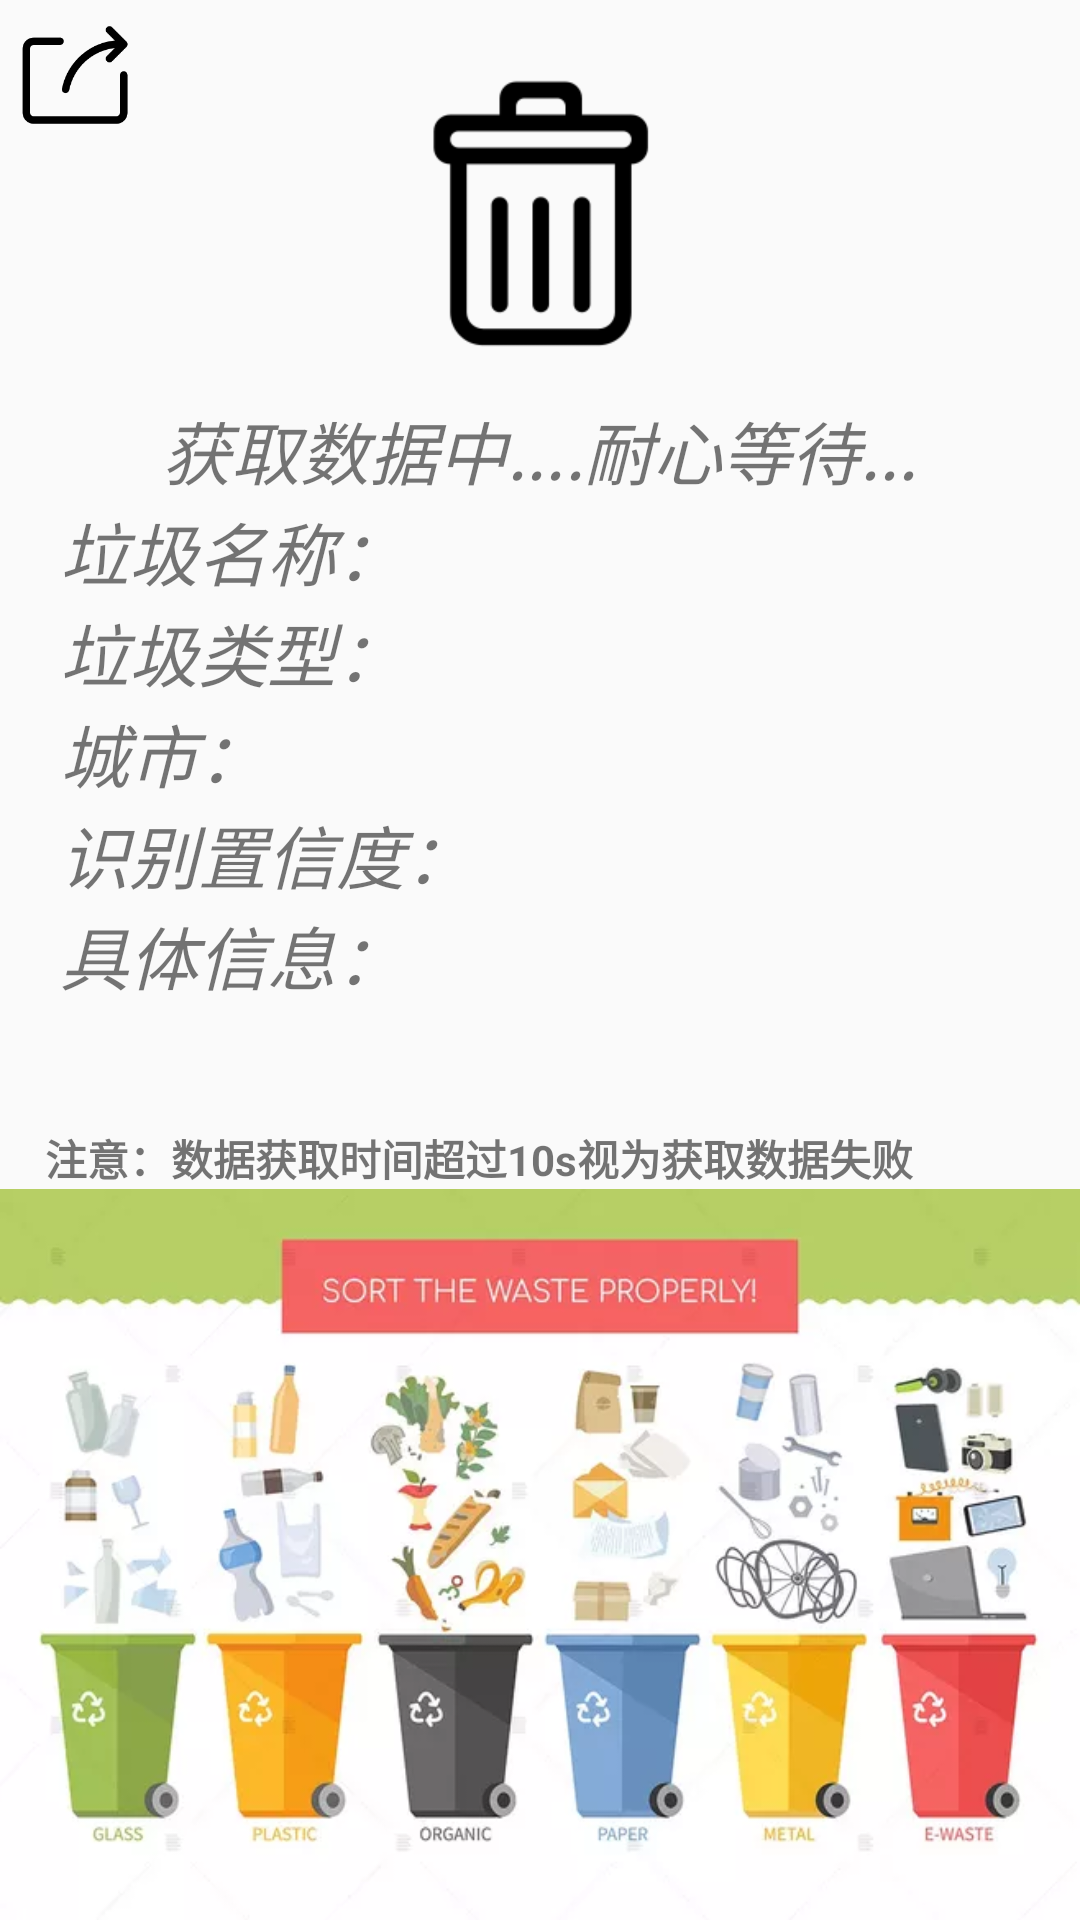

This screen was rendered from an Android layout file. Write that file and the resources it references.
<!-- AndroidManifest.xml: application theme AppTheme -->
<!-- res/layout/activity_show_garbage_detail.xml -->
<?xml version="1.0" encoding="utf-8"?>
<RelativeLayout
    android:id="@+id/garbage_detail_layout"
    xmlns:android="http://schemas.android.com/apk/res/android"
    xmlns:tools="http://schemas.android.com/tools"
    android:layout_width="match_parent"
    android:layout_height="match_parent"
    tools:context=".ShowGarbageDetailActivity">


    <ImageView
        android:id="@+id/detail_sure"
        android:layout_width="50dp"
        android:layout_height="50dp"
        android:padding="5dp"
        android:src="@mipmap/sure"
        android:layout_alignParentRight="true"
        />

    <ImageView
        android:id="@+id/detail_share"
        android:layout_width="50dp"
        android:layout_height="50dp"
        android:padding="5dp"
        android:src="@mipmap/fenxiang"
        android:layout_alignParentLeft="true"
        />


    <ImageView
        android:id="@+id/picture_laji"
        android:layout_width="100dp"
        android:layout_height="100dp"
        android:scaleType="fitXY"
        android:src="@mipmap/laji"
        android:layout_centerHorizontal="true"
        android:layout_marginTop="20dp"
        />

    <RelativeLayout
        android:id="@+id/detail_layout"
        android:layout_width="match_parent"
        android:layout_height="wrap_content"
        android:layout_below="@+id/picture_laji"
        android:orientation="vertical"
        android:paddingTop="3dp"
        android:paddingLeft="10dp"
        android:paddingRight="10dp"
        android:layout_margin="10dp"
        android:background="@drawable/stroketext"
        >

        <TextView
            android:id="@+id/text_status"
            style="@style/garbage_detailtext"
            android:text="获取数据中....耐心等待..."
            android:layout_centerHorizontal="true"
            />

        <TextView
            android:id="@+id/text_garbage_name"
            style="@style/garbage_detailtext"
            android:text="垃圾名称："
            android:layout_below="@+id/text_status"
            />
        <TextView
            android:id="@+id/text_came_name"
            style="@style/garbage_detailtext"
            android:text="垃圾类型："
            android:layout_below="@+id/text_garbage_name"
            />
        <TextView
            android:id="@+id/text_city_name"
            style="@style/garbage_detailtext"
            android:text="城市："
            android:layout_below="@+id/text_came_name"
            />
        <TextView
            android:id="@+id/text_confidence"
            style="@style/garbage_detailtext"
            android:text="识别置信度："
            android:layout_below="@+id/text_city_name"
            />
        <TextView
            android:id="@+id/text_ps_detail"
            style="@style/garbage_detailtext"
            android:text="具体信息："
            android:layout_below="@+id/text_confidence"
            />


        /*具体显示信息*/
        <TextView
            android:id="@+id/garbage_name"
            style="@style/garbagedetail"
            android:text=""
            android:layout_toRightOf="@+id/text_garbage_name"
            android:layout_below="@+id/text_status"
            />

        <TextView
            android:id="@+id/came_name"
            style="@style/garbagedetail"
            android:text=""
            android:layout_toRightOf="@+id/text_came_name"
            android:layout_below="@+id/garbage_name"
            />

        <TextView
            android:id="@+id/city_name"
            style="@style/garbagedetail"
            android:text=""
            android:layout_toRightOf="@+id/text_city_name"
            android:layout_below="@+id/came_name"
            />

        <TextView
            android:id="@+id/confidence"
            style="@style/garbagedetail"
            android:text=""
            android:layout_toRightOf="@+id/text_confidence"
            android:layout_below="@+id/city_name"
            />

        <TextView
            android:id="@+id/ps_detail"
            style="@style/garbagedetail"
            android:text=""
            android:layout_below="@+id/text_ps_detail"
            />


    </RelativeLayout>

    <ImageView
        android:id="@+id/just_picture"
        android:layout_below="@+id/text_ps"
        android:layout_width="match_parent"
        android:layout_height="match_parent"
        android:layout_alignParentBottom="true"
        android:src="@mipmap/bg"
        android:layout_centerHorizontal="true"
        android:layout_centerVertical="true"
        android:scaleType="fitXY"
        />

    <TextView
        android:paddingLeft="15dp"
        android:paddingRight="15dp"
        android:layout_width="match_parent"
        android:layout_height="wrap_content"
        android:layout_below="@+id/detail_layout"
        android:id="@+id/text_ps"
        android:text="注意：数据获取时间超过10s视为获取数据失败"
        android:textStyle="bold"
        />

</RelativeLayout>
<!-- resources referenced by this layout -->
<resources>
  <!-- mipmap bg: png bitmap (mipmap-hdpi, 22940 bytes) -->
  <!-- mipmap fenxiang: png bitmap (mipmap-hdpi, 2964 bytes) -->
  <!-- mipmap laji: png bitmap (mipmap-hdpi, 2533 bytes) -->
  <style name="garbage_detailtext">
          <item name="android:layout_width">wrap_content</item>
          <item name="android:layout_height">wrap_content</item>
          <item name="android:textSize">23sp</item>
          <item name="android:textStyle">italic</item>
      </style>
  <style name="garbagedetail">
      <item name="android:layout_width">wrap_content</item>
      <item name="android:layout_height">wrap_content</item>
      <item name="android:textSize">23sp</item>
      <item name="android:textStyle">bold</item>
      </style>
  <style name="AppTheme" parent="Theme.AppCompat.Light.NoActionBar">
          
          <item name="colorPrimary">@color/colorPrimary</item>
          <item name="colorPrimaryDark">@color/colorPrimaryDark</item>
          <item name="colorAccent">@color/colorAccent</item>
      </style>
  <!-- not gathered from this repository: default colours our renderer supplied (Android Studio template values) -->
  <color name="colorPrimary">#FF6200EE</color>
  <color name="colorPrimaryDark">#FF3700B3</color>
  <color name="colorAccent">#FF03DAC5</color>
</resources>
